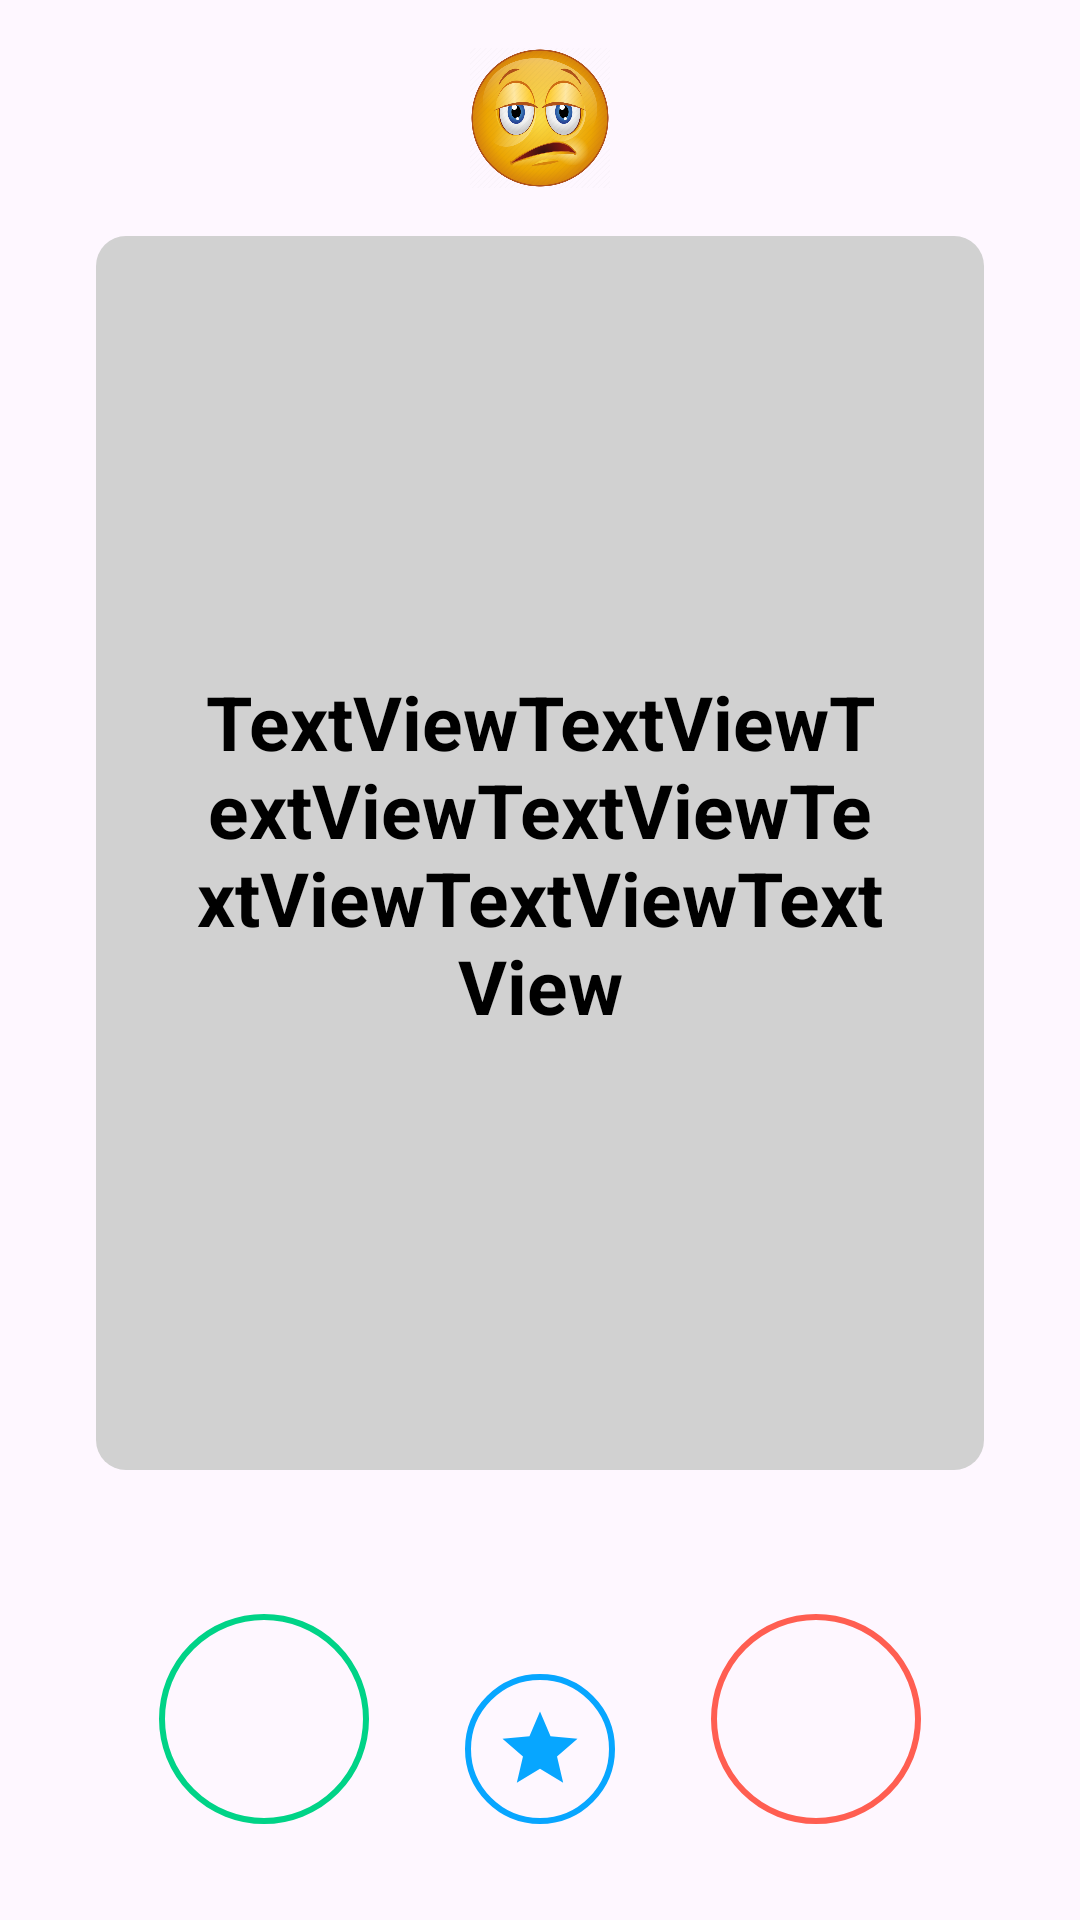

This screen was rendered from an Android layout file. Write that file and the resources it references.
<!-- AndroidManifest.xml: application theme Theme.Tinderclone -->
<!-- res/layout/activity_main.xml -->
<?xml version="1.0" encoding="utf-8"?>
<androidx.constraintlayout.widget.ConstraintLayout xmlns:android="http://schemas.android.com/apk/res/android"
    xmlns:app="http://schemas.android.com/apk/res-auto"
    xmlns:tools="http://schemas.android.com/tools"
    android:layout_width="match_parent"
    android:layout_height="match_parent"
    tools:context=".MainActivity"
    app:motionDebug="SHOW_ALL">

    <LinearLayout
        android:id="@+id/linearLayout"
        android:layout_width="wrap_content"
        android:layout_height="wrap_content"
        android:layout_marginBottom="16dp"
        android:gravity="bottom"
        android:orientation="horizontal"
        app:layout_constraintBottom_toBottomOf="parent"
        app:layout_constraintEnd_toEndOf="parent"
        app:layout_constraintStart_toStartOf="parent">

        <LinearLayout
            android:id="@+id/green"
            android:layout_width="wrap_content"
            android:layout_height="wrap_content"
            android:layout_margin="16dp"
            android:background="@drawable/green_background"
            android:orientation="horizontal"
            android:padding="10dp">

            <ImageView
                android:id="@+id/imageView"
                android:layout_width="50dp"
                android:layout_height="50dp"
                android:layout_weight="1"
                app:srcCompat="@drawable/baseline_favorite_24" />
        </LinearLayout>

        <LinearLayout
            android:id="@+id/blue"
            android:layout_width="wrap_content"
            android:layout_height="wrap_content"
            android:layout_margin="16dp"
            android:background="@drawable/blue_background"
            android:orientation="horizontal"
            android:padding="10dp">

            <ImageView
                android:id="@+id/imageView2"
                android:layout_width="30dp"
                android:layout_height="30dp"
                android:layout_weight="1"
                app:srcCompat="@drawable/baseline_star_24" />
        </LinearLayout>

        <LinearLayout
            android:id="@+id/red"
            android:layout_width="wrap_content"
            android:layout_height="wrap_content"
            android:layout_margin="16dp"
            android:background="@drawable/red_background"
            android:orientation="horizontal"
            android:padding="10dp">

            <ImageView
                android:id="@+id/imageView3"
                android:layout_width="50dp"
                android:layout_height="50dp"
                android:layout_weight="1"
                app:srcCompat="@drawable/baseline_close_24" />
        </LinearLayout>
    </LinearLayout>

    <androidx.constraintlayout.widget.ConstraintLayout

        android:id="@+id/SwipeableConstraintLayout"
        android:layout_width="0dp"
        android:layout_height="0dp"
        android:layout_marginStart="32dp"
        android:layout_marginTop="16dp"
        android:layout_marginEnd="32dp"
        android:layout_marginBottom="32dp"
        android:background="@drawable/main_background"
        app:layout_constraintBottom_toTopOf="@+id/linearLayout"
        app:layout_constraintEnd_toEndOf="parent"
        app:layout_constraintStart_toStartOf="parent"
        app:layout_constraintTop_toBottomOf="@+id/imageView4">

        <TextView
            android:id="@+id/text"
            android:layout_width="0dp"
            android:layout_height="wrap_content"
            android:layout_marginStart="32dp"
            android:layout_marginEnd="32dp"
            android:gravity="center"
            android:text="TextViewTextViewTextViewTextViewTextViewTextViewTextView"
            android:textColor="@color/black"
            android:textSize="25dp"
            android:textStyle="bold"
            app:layout_constraintBottom_toBottomOf="parent"
            app:layout_constraintEnd_toEndOf="parent"
            app:layout_constraintStart_toStartOf="parent"
            app:layout_constraintTop_toTopOf="parent" />

        <com.barryzeha.dotsloadingview.components.DotsLoadingComponent
            android:id="@+id/myDotLoading"
            android:layout_width="0dp"
            android:layout_height="wrap_content"
            android:visibility="invisible"
            app:animationDuration="1000"
            app:dotColor="#000000"
            app:dotMargin="2"
            app:dotSize="20"
            app:dotType="dot"
            app:layout_constraintBottom_toBottomOf="parent"
            app:layout_constraintEnd_toEndOf="parent"
            app:layout_constraintStart_toStartOf="parent"
            app:layout_constraintTop_toTopOf="parent"
            app:numberOfDots="3"
            app:startAnimation="true" />
    </androidx.constraintlayout.widget.ConstraintLayout>

    <ImageView
        android:id="@+id/imageView4"
        android:layout_width="140px"
        android:layout_height="140px"
        android:layout_marginTop="16dp"
        app:layout_constraintEnd_toEndOf="parent"
        app:layout_constraintStart_toStartOf="parent"
        app:layout_constraintTop_toTopOf="parent"
        app:srcCompat="@drawable/boring" />

</androidx.constraintlayout.widget.ConstraintLayout>
<!-- resources referenced by this layout -->
<resources>
  <color name="black">#FF000000</color>
  <!-- drawable baseline_star_24 (drawable) -->
  <vector android:height="24dp" android:tint="@color/blue"
      android:viewportHeight="24" android:viewportWidth="24"
      android:width="24dp" xmlns:android="http://schemas.android.com/apk/res/android">
      <path android:fillColor="@android:color/white" android:pathData="M12,17.27L18.18,21l-1.64,-7.03L22,9.24l-7.19,-0.61L12,2 9.19,8.63 2,9.24l5.46,4.73L5.82,21z"/>
  </vector>
  <!-- drawable blue_background (drawable) -->
  <shape
      xmlns:android="http://schemas.android.com/apk/res/android"
      android:shape="rectangle">
  
      <corners android:radius="50dp" />
  
      <stroke
          android:width="2dp"
          android:color="@color/blue" />
  </shape>
  <!-- drawable boring: png bitmap (drawable, 229908 bytes) -->
  <!-- drawable green_background (drawable) -->
  <shape
      xmlns:android="http://schemas.android.com/apk/res/android"
      android:shape="rectangle">
  
      <corners android:radius="50dp" />
  
      <stroke
          android:width="2dp"
          android:color="@color/green" />
  </shape>
  <!-- drawable main_background (drawable) -->
  <shape
      xmlns:android="http://schemas.android.com/apk/res/android"
      android:shape="rectangle">
  
      <corners android:radius="10dp" />
      <solid android:color="@color/gray" />
  
  </shape>
  <!-- drawable red_background (drawable) -->
  <shape
      xmlns:android="http://schemas.android.com/apk/res/android"
      android:shape="rectangle">
  
      <corners android:radius="50dp" />
  
      <stroke
          android:width="2dp"
          android:color="@color/red" />
  </shape>
  <style name="Theme.Tinderclone" parent="Base.Theme.Tinderclone" />
  <color name="blue">#07A6FF</color>
  <color name="green">#00D387</color>
  <color name="gray">#D1D1D1</color>
  <color name="red">#FF5E51</color>
  <style name="Base.Theme.Tinderclone" parent="Theme.Material3.DayNight.NoActionBar">
          <item name="colorPrimary">@color/white</item>
          <item name="colorPrimaryDark">@android:color/holo_orange_dark</item>
          <item name="android:windowNoTitle">true</item>
          <item name="android:windowFullscreen">true</item>
      </style>
  <color name="white">#FFFFFFFF</color>
</resources>
